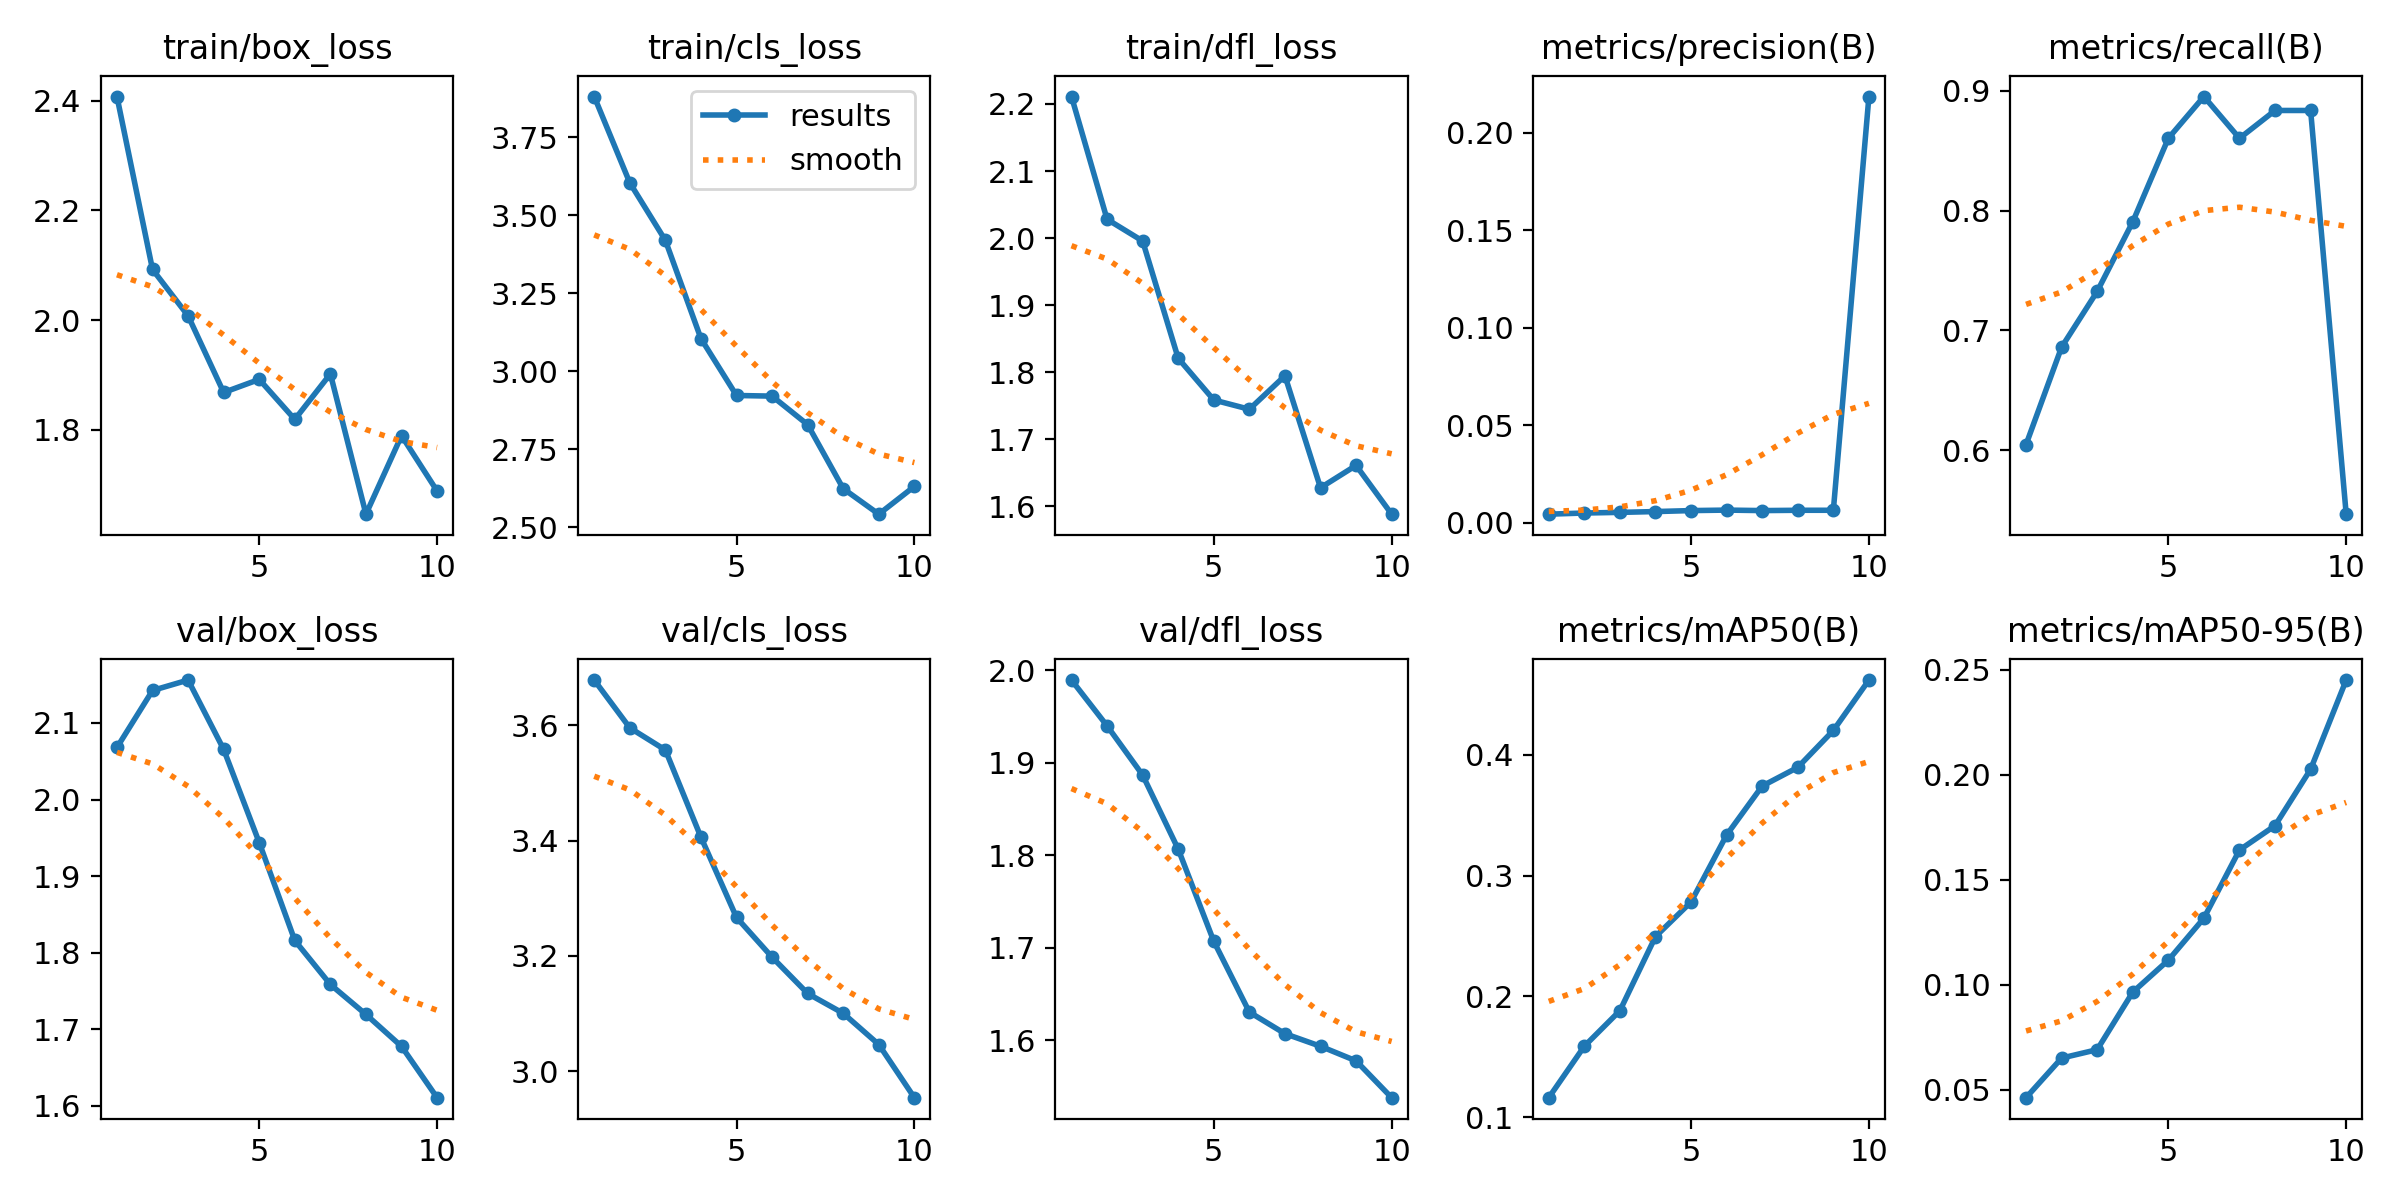

The file beside this chart, header and first rows:
epoch, time, train/box_loss, train/cls_loss, train/dfl_loss, metrics/precision(B), metrics/recall(B), metrics/mAP50(B), metrics/mAP50-95(B), val/box_loss, val/cls_loss, val/dfl_loss, lr/pg0, lr/pg1, lr/pg2
1, 11.24, 2.408, 3.881, 2.211, 0.00433, 0.6047, 0.1164, 0.04623, 2.068, 3.678, 1.99, 8e-05, 8e-05, 8e-05
2, 22.02, 2.092, 3.604, 2.028, 0.00492, 0.6861, 0.1589, 0.06509, 2.142, 3.595, 1.94, 0.0001622, 0.0001622, 0.0001622
3, 32.67, 2.008, 3.42, 1.996, 0.00525, 0.7326, 0.1883, 0.06911, 2.156, 3.557, 1.887, 0.0002246, 0.0002246, 0.0002246
4, 43.33, 1.868, 3.104, 1.821, 0.00567, 0.7907, 0.2495, 0.0965, 2.066, 3.406, 1.807, 0.0002671, 0.0002671, 0.0002671
5, 53.89, 1.892, 2.922, 1.759, 0.00617, 0.8605, 0.2782, 0.1117, 1.944, 3.267, 1.707, 0.0002899, 0.0002899, 0.0002899
6, 64.5, 1.819, 2.92, 1.745, 0.00642, 0.8953, 0.3335, 0.1318, 1.816, 3.198, 1.63, 0.0002929, 0.0002929, 0.0002929
7, 75.13, 1.902, 2.828, 1.795, 0.00617, 0.8605, 0.374, 0.1642, 1.759, 3.135, 1.607, 0.0002761, 0.0002761, 0.0002761
8, 85.67, 1.646, 2.623, 1.628, 0.00633, 0.8837, 0.3894, 0.1758, 1.719, 3.101, 1.593, 0.0002395, 0.0002395, 0.0002395
9, 96.45, 1.789, 2.541, 1.661, 0.00633, 0.8837, 0.4199, 0.2027, 1.678, 3.046, 1.578, 0.000183, 0.000183, 0.000183
10, 107.1, 1.689, 2.63, 1.588, 0.2186, 0.5465, 0.4616, 0.2452, 1.611, 2.954, 1.538, 0.0001068, 0.0001068, 0.0001068
